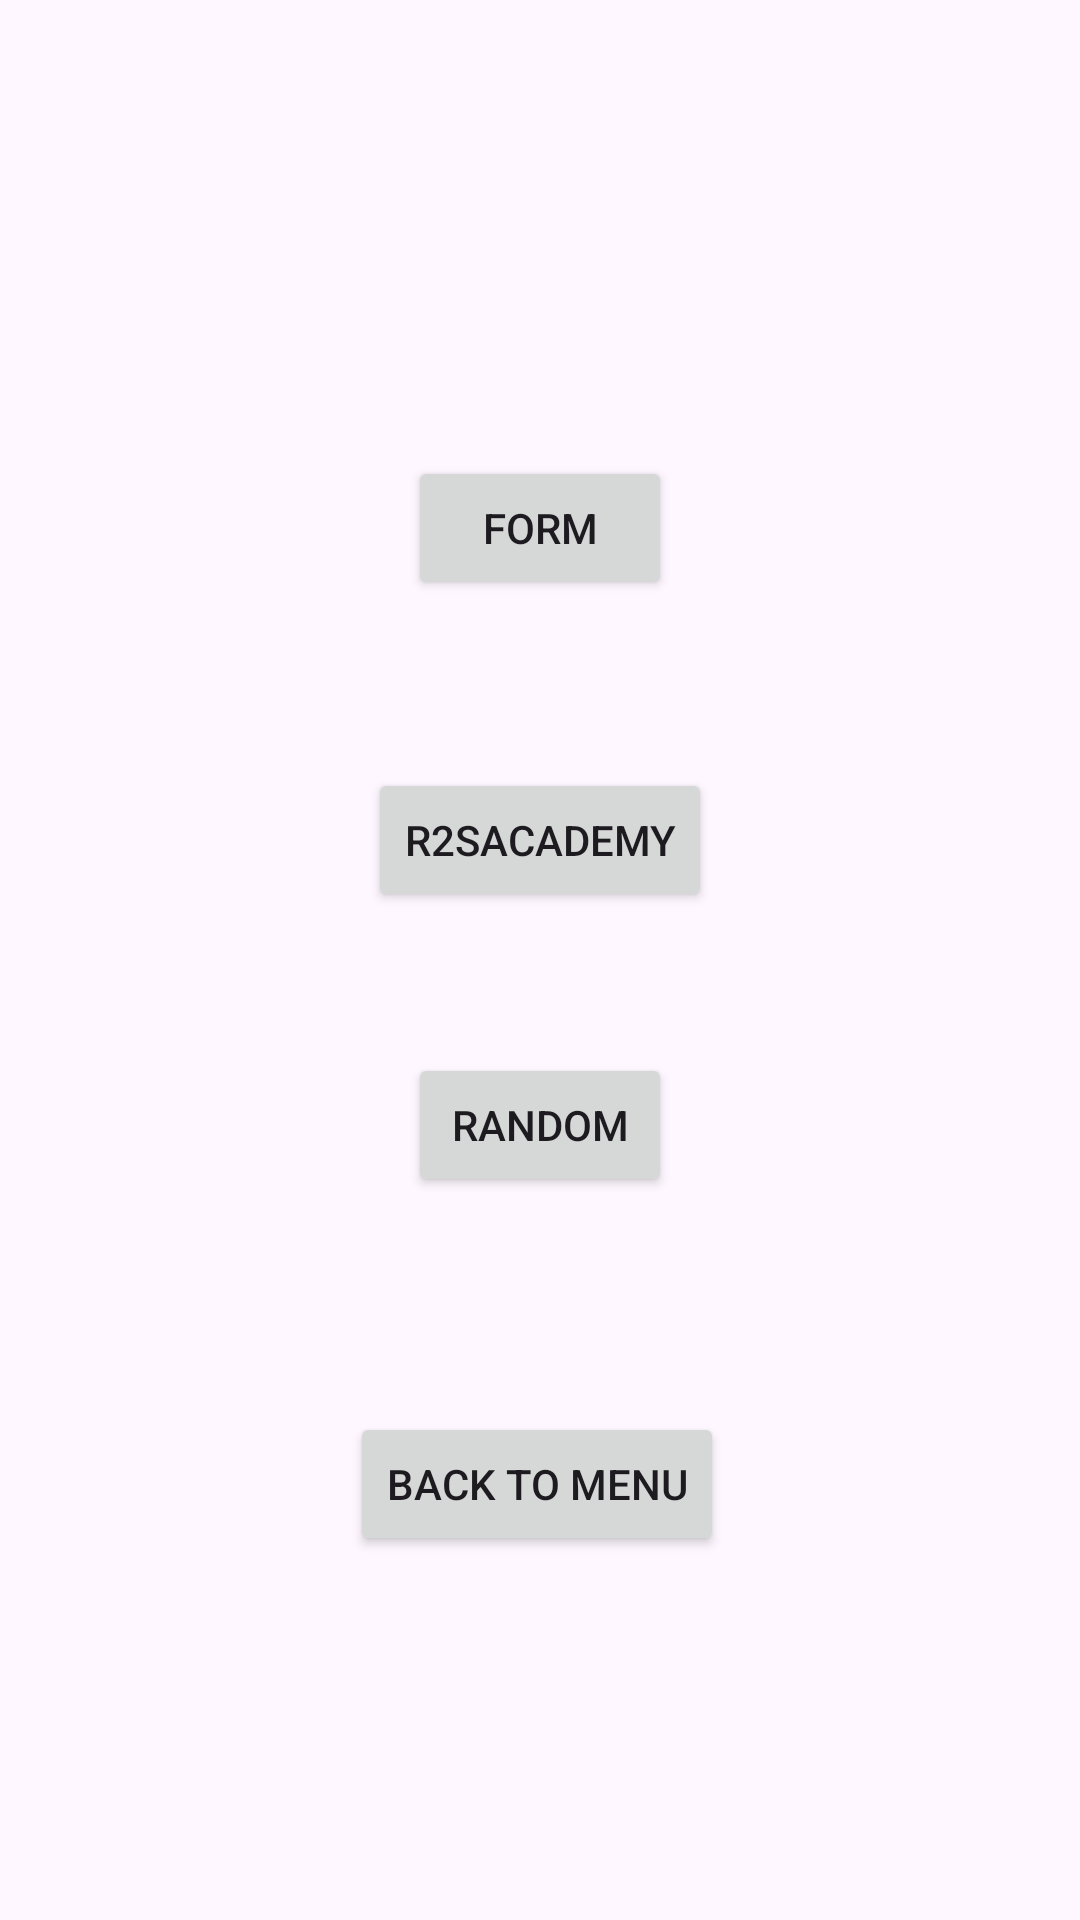

Here is an Android app screen rendered from its layout file. Give the layout XML and the strings, colors and styles it references.
<!-- AndroidManifest.xml: application theme Theme.LAB_234 -->
<!-- res/layout/activity_lab2.xml -->
<?xml version="1.0" encoding="utf-8"?>
<androidx.constraintlayout.widget.ConstraintLayout xmlns:android="http://schemas.android.com/apk/res/android"
    xmlns:app="http://schemas.android.com/apk/res-auto"
    xmlns:tools="http://schemas.android.com/tools"
    android:id="@+id/main"
    android:layout_width="match_parent"
    android:layout_height="match_parent"
    tools:context=".Lab2.Lab2">
    <Button
        android:id="@+id/button"
        android:layout_width="wrap_content"
        android:layout_height="wrap_content"
        android:layout_marginTop="152dp"
        android:text="Form"
        app:layout_constraintEnd_toEndOf="parent"
        app:layout_constraintStart_toStartOf="parent"
        app:layout_constraintTop_toTopOf="parent" />

    <Button
        android:id="@+id/button2"
        android:layout_width="wrap_content"
        android:layout_height="wrap_content"
        android:layout_marginTop="56dp"
        android:text="R2SAcademy"
        app:layout_constraintEnd_toEndOf="parent"
        app:layout_constraintStart_toStartOf="parent"
        app:layout_constraintTop_toBottomOf="@+id/button" />

    <Button
        android:id="@+id/button3"
        android:layout_width="wrap_content"
        android:layout_height="wrap_content"
        android:text="Random"
        app:layout_constraintBottom_toBottomOf="parent"
        app:layout_constraintEnd_toEndOf="parent"
        app:layout_constraintStart_toStartOf="parent"
        app:layout_constraintTop_toBottomOf="@+id/button2"
        app:layout_constraintVertical_bias="0.163" />

    <Button
        android:id="@+id/back"
        android:layout_width="wrap_content"
        android:layout_height="wrap_content"
        android:layout_marginTop="68dp"
        android:text="Back to menu"
        app:layout_constraintBottom_toBottomOf="parent"
        app:layout_constraintEnd_toEndOf="parent"
        app:layout_constraintHorizontal_bias="0.496"
        app:layout_constraintStart_toStartOf="parent"
        app:layout_constraintTop_toBottomOf="@+id/button3"
        app:layout_constraintVertical_bias="0.029" />

</androidx.constraintlayout.widget.ConstraintLayout>
<!-- resources referenced by this layout -->
<resources>
  <style name="Theme.LAB_234" parent="Base.Theme.LAB_234" />
  <style name="Base.Theme.LAB_234" parent="Theme.Material3.DayNight.NoActionBar">
          
          
      </style>
</resources>
